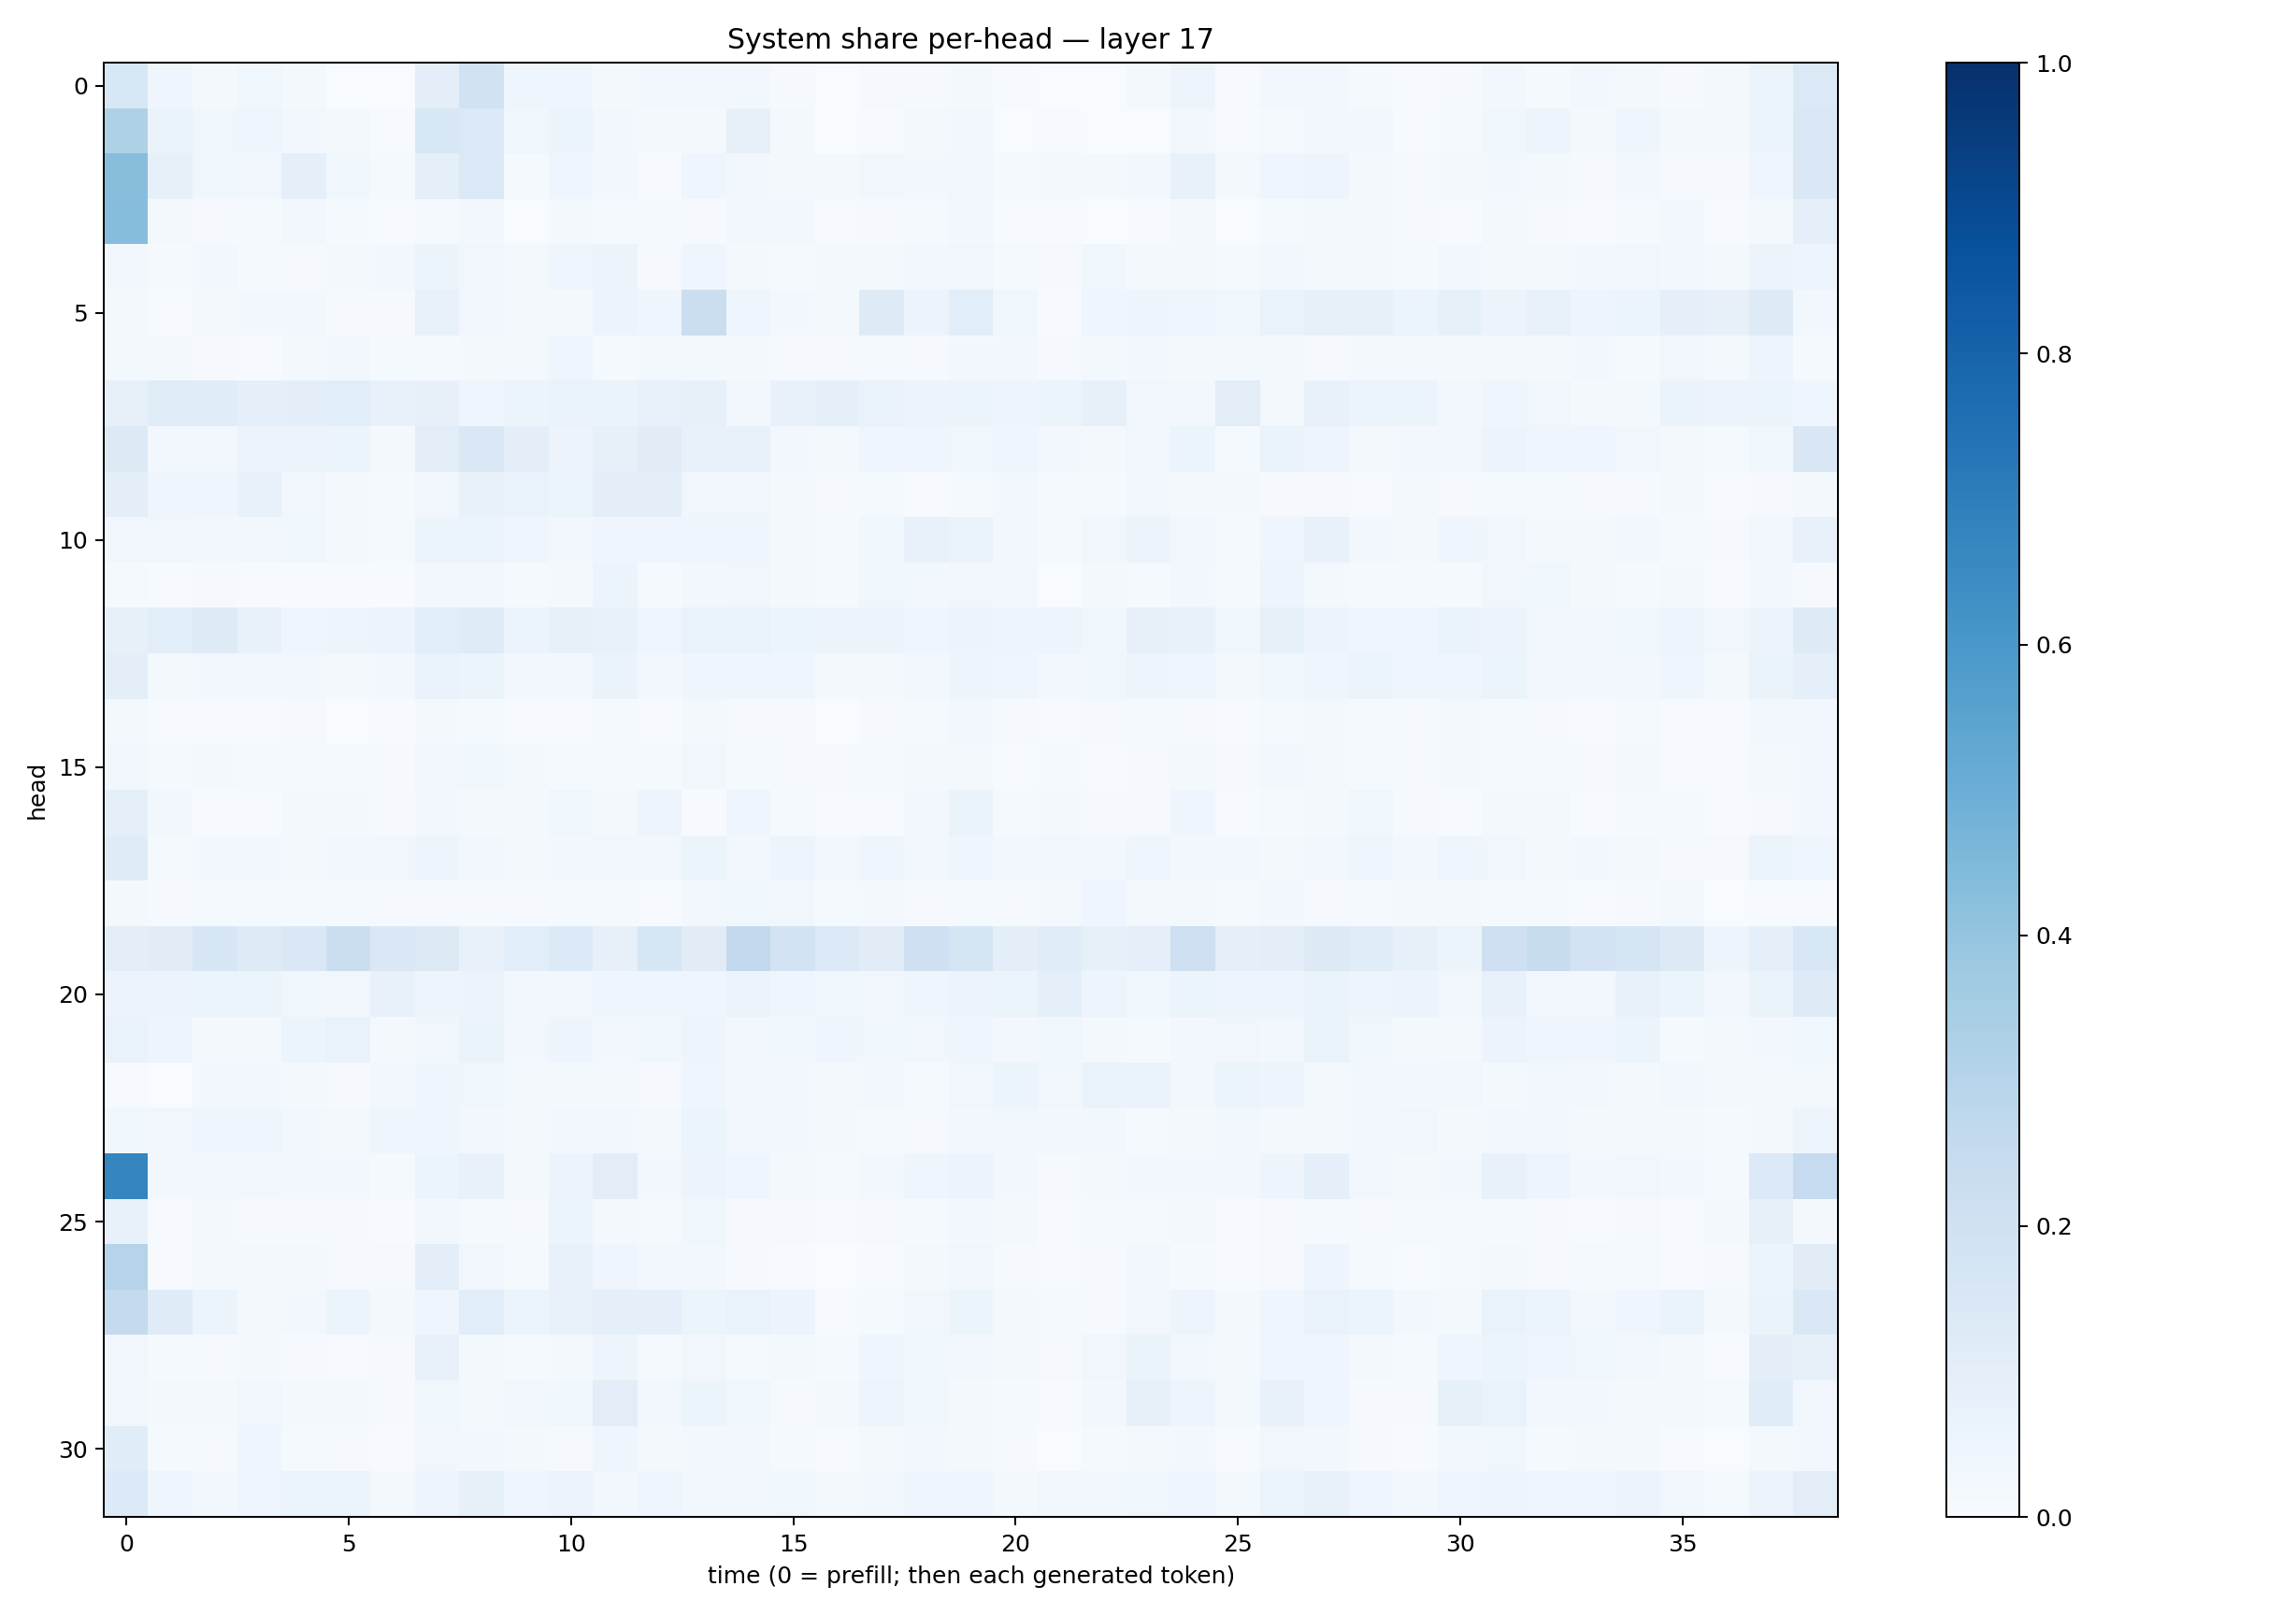

The data file committed next to this chart (first rows):
0.15442804, 0.046759214, 0.02258454, 0.03782605, 0.018538367, 0.003613803, 0.0015586334, 0.101308614, 0.19492681, 0.041148994, 0.044991005, 0.02306427, 0.031146195, 0.026518993, 0.029062038, 0.008315739, 0.0022937136, 0.011440383, 0.010549424, 0.019330319, 0.006260191, 0.0032647618, 0.0028503523, 0.015749143
0.3217, 0.06421, 0.03634, 0.04546, 0.02767, 0.01718, 0.007589, 0.1556, 0.1396, 0.03858, 0.06091, 0.02456, 0.01631, 0.02119, 0.08098, 0.02095, 0.003665, 0.006144, 0.01748, 0.02549, 0.003894, 0.005069, 0.00226, 0.002509
0.4267, 0.08264, 0.03738, 0.03453, 0.09127, 0.03563, 0.01209, 0.0883, 0.1383, 0.01443, 0.04172, 0.0242, 0.004737, 0.04506, 0.02924, 0.01763, 0.0208, 0.03136, 0.02769, 0.03466, 0.01449, 0.01981, 0.01911, 0.02968
0.4336, 0.02276, 0.008022, 0.01374, 0.02848, 0.01383, 0.007799, 0.01402, 0.027, 0.003265, 0.01742, 0.0124, 0.01516, 0.008111, 0.02435, 0.02721, 0.004308, 0.008677, 0.01278, 0.02812, 0.007457, 0.00699, 0.0019, 0.004609
0.02433, 0.01523, 0.02347, 0.01474, 0.0102, 0.01667, 0.02581, 0.05999, 0.03178, 0.01981, 0.04113, 0.0567, 0.01053, 0.03994, 0.0171, 0.0118, 0.01734, 0.01972, 0.02778, 0.03217, 0.01321, 0.01013, 0.03542, 0.02242
0.02293, 0.005648, 0.01933, 0.02855, 0.02353, 0.008551, 0.008493, 0.07162, 0.03165, 0.016, 0.01753, 0.05811, 0.04323, 0.2244, 0.0467, 0.03024, 0.02244, 0.1217, 0.05683, 0.1067, 0.03757, 0.007494, 0.04616, 0.0473
0.0203, 0.02188, 0.01053, 0.005682, 0.01668, 0.02362, 0.01317, 0.01256, 0.01573, 0.02104, 0.04293, 0.01505, 0.02038, 0.02153, 0.02126, 0.00983, 0.008115, 0.01259, 0.01021, 0.02488, 0.02724, 0.01159, 0.02188, 0.0252
0.08167, 0.1166, 0.1171, 0.0906, 0.09854, 0.1067, 0.07712, 0.08014, 0.04128, 0.06126, 0.06909, 0.06326, 0.07033, 0.07915, 0.02537, 0.07761, 0.09214, 0.07006, 0.05811, 0.06061, 0.04873, 0.06112, 0.07818, 0.03424
0.1298, 0.0297, 0.02622, 0.05731, 0.05556, 0.05101, 0.02312, 0.1024, 0.147, 0.09934, 0.05705, 0.08063, 0.1109, 0.07053, 0.07643, 0.02783, 0.02123, 0.04558, 0.04169, 0.03791, 0.04338, 0.02352, 0.0227, 0.03456
0.09637, 0.04564, 0.04295, 0.07545, 0.03368, 0.01965, 0.01265, 0.03407, 0.07476, 0.06646, 0.0595, 0.09626, 0.09805, 0.03355, 0.03152, 0.01997, 0.01066, 0.01331, 0.007455, 0.01342, 0.0265, 0.01371, 0.01471, 0.03103
0.0342, 0.03193, 0.02402, 0.02779, 0.03694, 0.02178, 0.01334, 0.05362, 0.06236, 0.04128, 0.02427, 0.04435, 0.04346, 0.03968, 0.0391, 0.02183, 0.01518, 0.03599, 0.0767, 0.0653, 0.02738, 0.01529, 0.03284, 0.0569
0.01172, 0.004259, 0.008161, 0.006833, 0.006138, 0.00588, 0.006772, 0.03046, 0.02928, 0.01179, 0.01621, 0.05921, 0.0129, 0.02426, 0.03491, 0.02128, 0.01175, 0.03731, 0.02569, 0.03159, 0.026, 0.003613, 0.01644, 0.01399
0.07869, 0.1071, 0.1217, 0.0725, 0.04639, 0.04969, 0.05752, 0.1064, 0.1179, 0.06068, 0.08363, 0.07131, 0.04655, 0.0686, 0.0692, 0.05978, 0.05819, 0.05644, 0.04508, 0.05806, 0.04774, 0.04719, 0.03628, 0.07833
0.1005, 0.02191, 0.02438, 0.03074, 0.02647, 0.01931, 0.02725, 0.06796, 0.05252, 0.02974, 0.02826, 0.06367, 0.02835, 0.04659, 0.03933, 0.04426, 0.02186, 0.02199, 0.02674, 0.04945, 0.04595, 0.02889, 0.03553, 0.04826
0.02194, 0.003986, 0.007665, 0.00603, 0.007868, 0.00316, 0.004118, 0.02252, 0.01184, 0.005323, 0.004976, 0.01232, 0.006529, 0.01928, 0.008193, 0.007848, 0.003692, 0.0102, 0.01547, 0.02713, 0.00839, 0.005012, 0.008234, 0.01216
0.02435, 0.01239, 0.01893, 0.01235, 0.01366, 0.0122, 0.009759, 0.0331, 0.03893, 0.01624, 0.01181, 0.01358, 0.01547, 0.03138, 0.01428, 0.00974, 0.01147, 0.01404, 0.01574, 0.01696, 0.006082, 0.01315, 0.007745, 0.009164
0.08698, 0.02631, 0.005805, 0.006066, 0.01951, 0.01763, 0.01133, 0.02824, 0.02222, 0.01807, 0.03587, 0.01821, 0.04732, 0.005593, 0.04261, 0.01383, 0.006021, 0.006163, 0.02744, 0.06533, 0.01336, 0.01596, 0.008826, 0.01067
0.1176, 0.01276, 0.02642, 0.02371, 0.02169, 0.02861, 0.03329, 0.04711, 0.02967, 0.023, 0.02414, 0.03373, 0.02412, 0.05332, 0.02715, 0.05061, 0.03055, 0.04128, 0.02786, 0.04314, 0.0293, 0.03502, 0.0283, 0.03991
0.0228, 0.008117, 0.01255, 0.0136, 0.01216, 0.01379, 0.01143, 0.008714, 0.01169, 0.009075, 0.01222, 0.01173, 0.005812, 0.02608, 0.03793, 0.03411, 0.01493, 0.01967, 0.01168, 0.01396, 0.0108, 0.01716, 0.04388, 0.01778
0.09924, 0.1121, 0.1605, 0.1237, 0.146, 0.2228, 0.145, 0.1317, 0.07587, 0.1064, 0.1337, 0.08062, 0.1619, 0.1111, 0.2598, 0.1831, 0.1391, 0.1118, 0.2089, 0.1661, 0.1008, 0.1133, 0.08471, 0.09258
0.05692, 0.05583, 0.06245, 0.0534, 0.03898, 0.03231, 0.0723, 0.04693, 0.05744, 0.0248, 0.02502, 0.04127, 0.04307, 0.04035, 0.0562, 0.04031, 0.0363, 0.03128, 0.04683, 0.05512, 0.06082, 0.08659, 0.04977, 0.03793
0.06938, 0.04802, 0.02019, 0.01968, 0.06127, 0.06948, 0.0194, 0.0334, 0.06378, 0.03102, 0.0496, 0.02914, 0.03528, 0.04775, 0.02645, 0.03659, 0.04285, 0.03906, 0.03193, 0.04548, 0.02935, 0.03536, 0.01643, 0.01559
0.005335, 0.001949, 0.02364, 0.03114, 0.02132, 0.0111, 0.02498, 0.03979, 0.03666, 0.02293, 0.01798, 0.01978, 0.01104, 0.04095, 0.02533, 0.02478, 0.02267, 0.02931, 0.01419, 0.0343, 0.05409, 0.03326, 0.06707, 0.06627
0.03755, 0.03242, 0.04545, 0.03942, 0.02399, 0.02314, 0.04069, 0.03991, 0.02785, 0.01723, 0.0282, 0.02491, 0.02039, 0.05956, 0.02877, 0.02988, 0.01682, 0.01451, 0.0093, 0.0284, 0.03327, 0.02466, 0.02883, 0.01532
0.6702, 0.02776, 0.03491, 0.03414, 0.02876, 0.02486, 0.01311, 0.05454, 0.07383, 0.01966, 0.05572, 0.1028, 0.02823, 0.0576, 0.03922, 0.01825, 0.01541, 0.02785, 0.04476, 0.05647, 0.02389, 0.008976, 0.0205, 0.02928
0.07403, 0.006552, 0.01916, 0.01139, 0.00945, 0.01055, 0.00769, 0.03085, 0.0132, 0.00981, 0.05865, 0.0227, 0.01253, 0.03548, 0.009094, 0.008155, 0.005464, 0.01033, 0.01181, 0.02551, 0.01768, 0.005525, 0.01228, 0.01417
0.304, 0.004922, 0.0158, 0.0196, 0.01634, 0.01076, 0.01112, 0.09778, 0.03253, 0.01205, 0.0719, 0.0468, 0.02509, 0.0251, 0.008804, 0.007264, 0.002449, 0.007153, 0.02321, 0.03482, 0.007857, 0.004918, 0.009608, 0.02456
0.2541, 0.1209, 0.05275, 0.02166, 0.02961, 0.05238, 0.01834, 0.04515, 0.1092, 0.05335, 0.07592, 0.08955, 0.08715, 0.06113, 0.06766, 0.05812, 0.007404, 0.01354, 0.03429, 0.05291, 0.0165, 0.01451, 0.009961, 0.03129
0.03485, 0.01199, 0.008692, 0.02058, 0.01156, 0.007313, 0.01068, 0.07187, 0.01737, 0.01279, 0.02077, 0.04801, 0.01524, 0.03471, 0.01189, 0.01591, 0.01221, 0.04447, 0.03845, 0.03086, 0.02294, 0.01073, 0.03371, 0.06377
0.03137, 0.02295, 0.02269, 0.03287, 0.02037, 0.01569, 0.01132, 0.03801, 0.02187, 0.03375, 0.03674, 0.1043, 0.03104, 0.05368, 0.03712, 0.01114, 0.01794, 0.04888, 0.03572, 0.01988, 0.01424, 0.007399, 0.02775, 0.07866
0.1162, 0.01199, 0.008581, 0.03955, 0.01327, 0.009163, 0.004529, 0.03497, 0.02882, 0.01597, 0.009949, 0.04521, 0.02081, 0.02627, 0.02346, 0.0123, 0.007696, 0.02211, 0.0268, 0.0185, 0.01131, 0.003548, 0.0119, 0.01627
0.135, 0.04548, 0.02937, 0.04071, 0.06147, 0.0622, 0.02034, 0.04816, 0.08393, 0.04123, 0.05659, 0.02578, 0.04463, 0.02543, 0.03019, 0.03745, 0.0206, 0.02922, 0.03986, 0.04044, 0.02302, 0.03158, 0.02516, 0.03532
